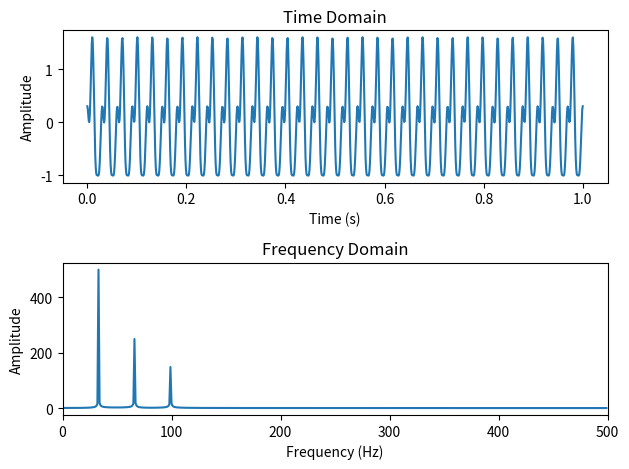

Write the Python code that produced this figure.
import numpy as np
import matplotlib.pyplot as plt

# Parameters for the input waves
fun_freq = 33  # Fundamental frequency in Hz (e.g., A4)
ov_freqs = [fun_freq * 2, fun_freq * 3]  # Frequencies of ovs
waveform_rate = 1000  # Number of Waveform samples requried to create a discrete digital signal
duration = 1.0  # Duration of the signal in seconds

# Generate time values
t = np.linspace(0, duration, int(waveform_rate * duration))

# Generate input sine waves
fun_amplitude = 1.0
fun_phase = 0.0
fun_wave = fun_amplitude * np.sin(2 * np.pi * fun_freq * t + fun_phase)

ov_amplitudes = [0.5, 0.3]  # Vary the amplitudes as needed
ov_phases = [np.pi , np.pi / 2]  # Vary the phases as needed
ov_waves = []

for i, ov_freq in enumerate(ov_freqs):
    ov_amplitude = ov_amplitudes[i]
    ov_phase = ov_phases[i]
    ov_wave = ov_amplitude * np.sin(2 * np.pi * ov_freq * t + ov_phase)
    ov_waves.append(ov_wave)

# Combine all waves into the composite signal
signal = fun_wave + sum(ov_waves)
# Compute the Fourier transform
fourier_transform = np.fft.fft(signal)

# Calculate the frequency axis for plotting
frequencies = np.fft.fftfreq(len(signal), 1/waveform_rate)
positive_frequencies = frequencies[:len(signal)//2]
magnitude_spectrum = np.abs(fourier_transform[:len(signal)//2])

# Plot the time-domain signal
plt.subplot(2, 1, 1)
plt.plot(t, signal)
plt.xlabel('Time (s)')
plt.ylabel('Amplitude')
plt.title('Time Domain')

# Plot the frequency-domain signal
plt.subplot(2, 1, 2)
plt.plot(positive_frequencies, magnitude_spectrum)
plt.xlabel('Frequency (Hz)')
plt.ylabel('Amplitude')
plt.title('Frequency Domain')

# Adjust plot window
plt.xlim([0, waveform_rate/2])

# Show both plots
plt.tight_layout()
plt.show()
